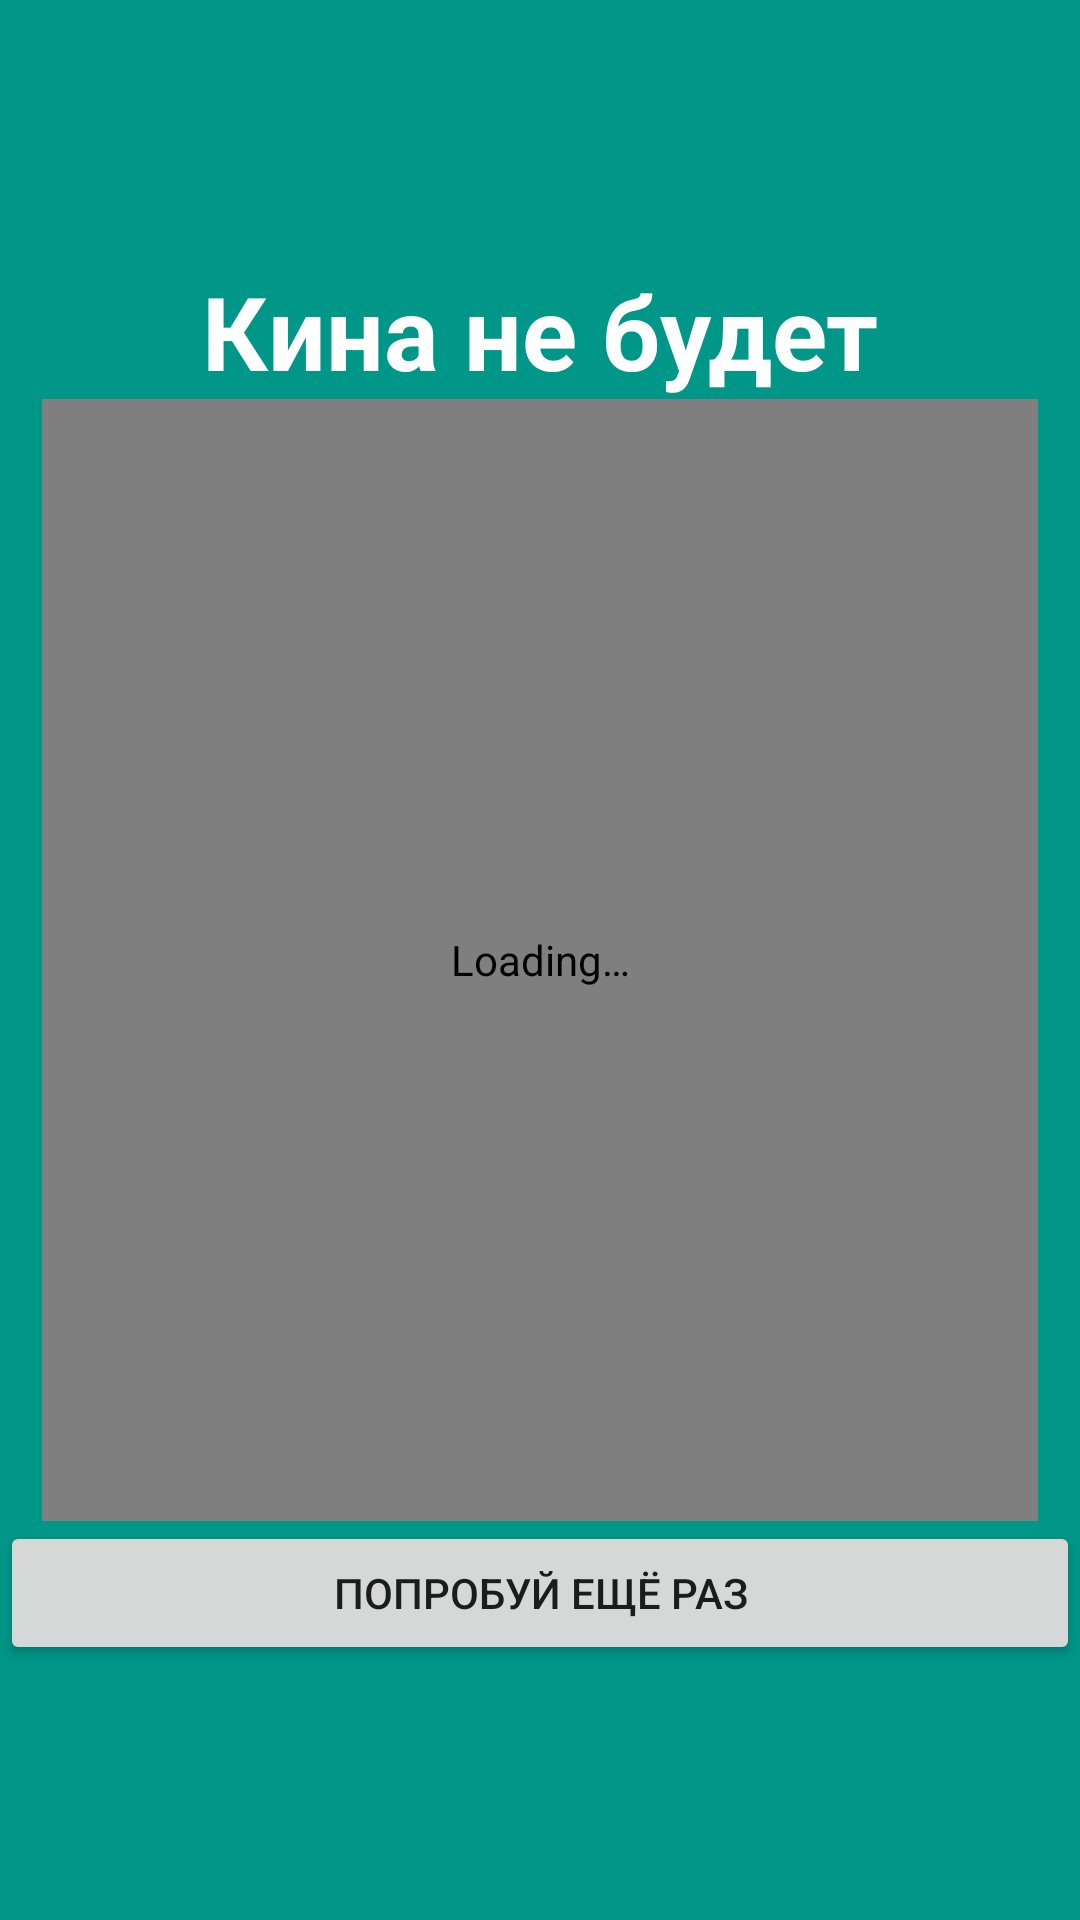

This screen was rendered from an Android layout file. Write that file and the resources it references.
<!-- AndroidManifest.xml: application theme Theme.FilmList -->
<!-- res/layout/fragment_error.xml -->
<?xml version="1.0" encoding="utf-8"?>
<androidx.constraintlayout.widget.ConstraintLayout
    xmlns:android="http://schemas.android.com/apk/res/android"
    xmlns:tools="http://schemas.android.com/tools"
    xmlns:app="http://schemas.android.com/apk/res-auto"
    android:layout_width="match_parent"
    android:layout_height="match_parent"
    android:background="@color/card"
    tools:context=".presentation.ui.ErrorFragment" >

    <TextView
        android:id="@+id/textView"
        android:layout_width="wrap_content"
        android:layout_height="wrap_content"
        android:text="@string/no_film"
        android:textColor="@color/white"
        android:textSize="34sp"
        android:textStyle="bold"
        app:layout_constraintBottom_toTopOf="@+id/lottieCloud"
        app:layout_constraintEnd_toEndOf="parent"
        app:layout_constraintStart_toStartOf="parent" />

    <com.airbnb.lottie.LottieAnimationView
        android:id="@+id/lottieCloud"
        android:layout_width="332dp"
        android:layout_height="374dp"
        android:layout_gravity="center"
        android:contentDescription="@string/loading"
        app:layout_constraintBottom_toBottomOf="parent"
        app:layout_constraintEnd_toEndOf="parent"
        app:layout_constraintStart_toStartOf="parent"
        app:layout_constraintTop_toTopOf="parent"
        app:lottie_autoPlay="true"
        app:lottie_loop="true"
        app:lottie_rawRes="@raw/lottie_video_camera" />

    <Button
        android:id="@+id/button"
        android:layout_width="match_parent"
        android:layout_height="wrap_content"
        android:text="@string/try_again"
        app:layout_constraintEnd_toEndOf="parent"
        app:layout_constraintStart_toStartOf="parent"
        app:layout_constraintTop_toBottomOf="@+id/lottieCloud" />
</androidx.constraintlayout.widget.ConstraintLayout>
<!-- resources referenced by this layout -->
<resources>
  <color name="card">#009688</color>
  <color name="white">#FFFFFFFF</color>
  <string name="loading">Loading…</string>
  <string name="no_film">Кина не будет</string>
  <string name="try_again">Попробуй ещё раз</string>
  <style name="Theme.FilmList" parent="Theme.MaterialComponents.DayNight.DarkActionBar">
          
          <item name="android:windowBackground">@color/background</item>
          <item name="colorPrimary">@color/background</item>
          <item name="colorPrimaryVariant">@color/card</item>
          <item name="colorOnPrimary">@color/white</item>
          
          <item name="colorSecondary">@color/teal_200</item>
          <item name="colorSecondaryVariant">@color/teal_700</item>
          <item name="colorOnSecondary">@color/black</item>
          
          <item name="android:statusBarColor">?attr/background</item>
          
      </style>
  <color name="background">#00796B</color>
  <color name="teal_200">#FF03DAC5</color>
  <color name="teal_700">#FF018786</color>
  <color name="black">#FF000000</color>
</resources>
